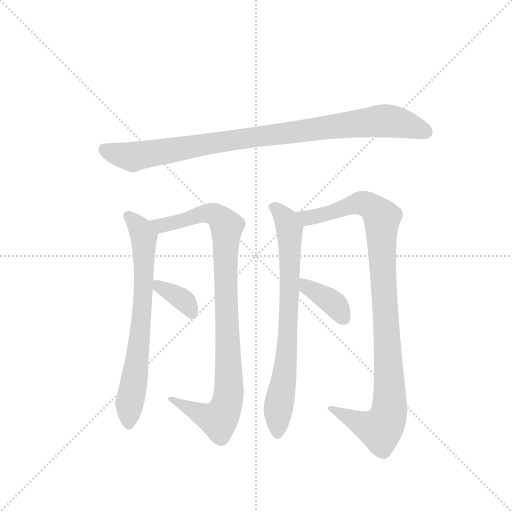
t = 0.00 s
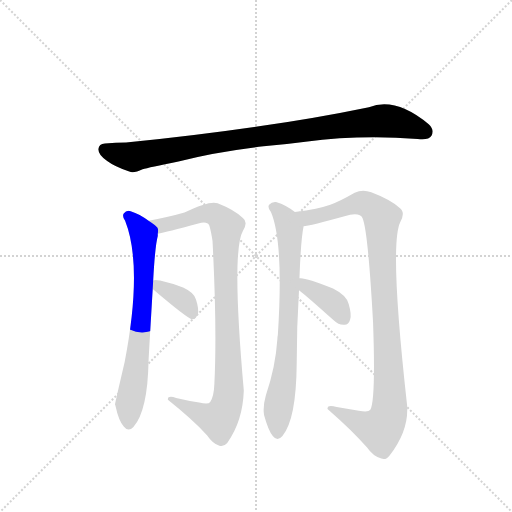
t = 1.30 s
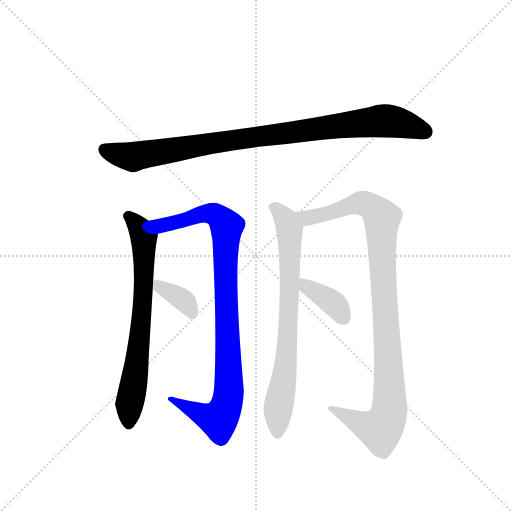
t = 2.60 s
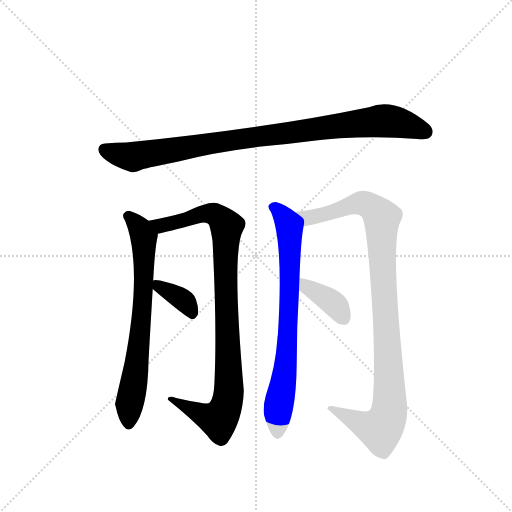
t = 3.91 s
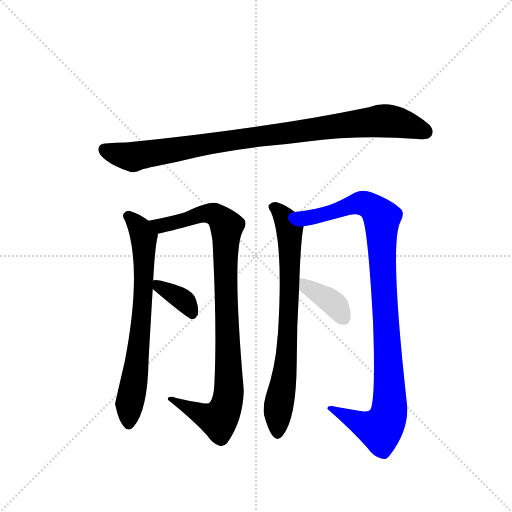
t = 5.21 s
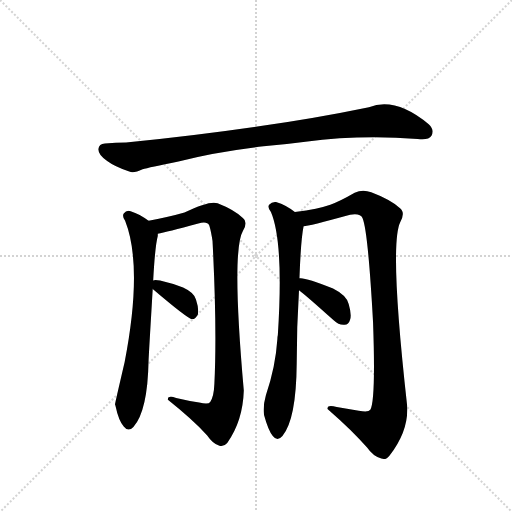
t = 6.51 s

The animated SVG that drew these frames (rendered in a browser with its animation timeline set to each time). Animation: 7 CSS @keyframes rules; one cycle of 6.51 s.

<svg version="1.1" viewBox="0 0 1024 1024" xmlns="http://www.w3.org/2000/svg">
  <g stroke="lightgray" stroke-dasharray="1,1" stroke-width="1" transform="scale(4, 4)">
    <line x1="0" y1="0" x2="256" y2="256"></line>
    <line x1="256" y1="0" x2="0" y2="256"></line>
    <line x1="128" y1="0" x2="128" y2="256"></line>
    <line x1="0" y1="128" x2="256" y2="128"></line>
  </g>
  <g transform="scale(0.92, -0.92) translate(60, -900)">
    <style type="text/css">
      
        @keyframes keyframes0 {
          from {
            stroke: blue;
            stroke-dashoffset: 965;
            stroke-width: 128;
          }
          76% {
            animation-timing-function: step-end;
            stroke: blue;
            stroke-dashoffset: 0;
            stroke-width: 128;
          }
          to {
            stroke: black;
            stroke-width: 1024;
          }
        }
        #make-me-a-hanzi-animation-0 {
          animation: keyframes0 1.0353190104166667s both;
          animation-delay: 0s;
          animation-timing-function: linear;
        }
      
        @keyframes keyframes1 {
          from {
            stroke: blue;
            stroke-dashoffset: 722;
            stroke-width: 128;
          }
          70% {
            animation-timing-function: step-end;
            stroke: blue;
            stroke-dashoffset: 0;
            stroke-width: 128;
          }
          to {
            stroke: black;
            stroke-width: 1024;
          }
        }
        #make-me-a-hanzi-animation-1 {
          animation: keyframes1 0.8375651041666666s both;
          animation-delay: 1.0353190104166667s;
          animation-timing-function: linear;
        }
      
        @keyframes keyframes2 {
          from {
            stroke: blue;
            stroke-dashoffset: 969;
            stroke-width: 128;
          }
          76% {
            animation-timing-function: step-end;
            stroke: blue;
            stroke-dashoffset: 0;
            stroke-width: 128;
          }
          to {
            stroke: black;
            stroke-width: 1024;
          }
        }
        #make-me-a-hanzi-animation-2 {
          animation: keyframes2 1.03857421875s both;
          animation-delay: 1.8728841145833335s;
          animation-timing-function: linear;
        }
      
        @keyframes keyframes3 {
          from {
            stroke: blue;
            stroke-dashoffset: 364;
            stroke-width: 128;
          }
          54% {
            animation-timing-function: step-end;
            stroke: blue;
            stroke-dashoffset: 0;
            stroke-width: 128;
          }
          to {
            stroke: black;
            stroke-width: 1024;
          }
        }
        #make-me-a-hanzi-animation-3 {
          animation: keyframes3 0.5462239583333334s both;
          animation-delay: 2.9114583333333335s;
          animation-timing-function: linear;
        }
      
        @keyframes keyframes4 {
          from {
            stroke: blue;
            stroke-dashoffset: 762;
            stroke-width: 128;
          }
          71% {
            animation-timing-function: step-end;
            stroke: blue;
            stroke-dashoffset: 0;
            stroke-width: 128;
          }
          to {
            stroke: black;
            stroke-width: 1024;
          }
        }
        #make-me-a-hanzi-animation-4 {
          animation: keyframes4 0.8701171875s both;
          animation-delay: 3.457682291666667s;
          animation-timing-function: linear;
        }
      
        @keyframes keyframes5 {
          from {
            stroke: blue;
            stroke-dashoffset: 1033;
            stroke-width: 128;
          }
          77% {
            animation-timing-function: step-end;
            stroke: blue;
            stroke-dashoffset: 0;
            stroke-width: 128;
          }
          to {
            stroke: black;
            stroke-width: 1024;
          }
        }
        #make-me-a-hanzi-animation-5 {
          animation: keyframes5 1.0906575520833333s both;
          animation-delay: 4.327799479166667s;
          animation-timing-function: linear;
        }
      
        @keyframes keyframes6 {
          from {
            stroke: blue;
            stroke-dashoffset: 383;
            stroke-width: 128;
          }
          55% {
            animation-timing-function: step-end;
            stroke: blue;
            stroke-dashoffset: 0;
            stroke-width: 128;
          }
          to {
            stroke: black;
            stroke-width: 1024;
          }
        }
        #make-me-a-hanzi-animation-6 {
          animation: keyframes6 0.5616861979166666s both;
          animation-delay: 5.41845703125s;
          animation-timing-function: linear;
        }
      
    </style>
    
      <path d="M 513 582 Q 559 586 604 592 Q 721 607 848 598 Q 872 595 878 605 Q 885 618 872 630 Q 800 690 742 667 Q 526 622 214 590 Q 192 590 168 588 Q 155 587 154 576 Q 153 563 173 550 Q 189 538 221 527 Q 231 523 250 532 Q 263 536 328 549 Q 410 570 513 582 Z" fill="lightgray"></path>
    
      <path d="M 273 290 Q 277 365 283 387 L 283 392 C 285 405 285 405 263 420 Q 244 435 224 441 Q 215 444 209 436 Q 205 430 212 420 Q 251 321 211 113 Q 190 23 190 21 Q 190 20 191 18 Q 198 -15 209 -27 Q 219 -40 230 -28 Q 261 6 263 117 Q 263 121 272 272 L 273 290 Z" fill="lightgray"></path>
    
      <path d="M 283 392 Q 301 395 371 414 Q 390 420 395 410 Q 399 397 402 376 Q 412 183 406 65 Q 405 38 397 26 Q 393 20 373 25 Q 348 29 323 35 Q 304 41 305 31 Q 359 -12 390 -46 Q 403 -65 417 -69 Q 426 -72 434 -63 Q 468 -15 470 51 Q 443 355 468 398 Q 480 417 468 426 Q 449 444 413 458 Q 397 465 341 438 Q 310 429 263 420 C 234 414 254 386 283 392 Z" fill="lightgray"></path>
    
      <path d="M 272 272 Q 347 208 358 206 Q 365 207 370 216 Q 373 228 366 249 Q 362 264 338 275 Q 314 284 288 290 Q 276 293 273 290 C 257 284 257 284 272 272 Z" fill="lightgray"></path>
    
      <path d="M 591 295 Q 594 380 600 408 C 603 424 603 424 581 439 Q 563 454 540 461 Q 531 462 525 455 Q 521 449 529 439 Q 557 373 544 172 Q 543 168 543 163 Q 539 102 518 41 Q 511 16 514 -2 Q 523 -35 533 -48 Q 543 -61 554 -48 Q 584 -12 585 109 Q 585 190 590 269 L 591 295 Z" fill="lightgray"></path>
    
      <path d="M 600 408 Q 610 408 701 433 Q 723 437 728 426 Q 740 399 751 199 Q 757 30 745 9 Q 741 3 720 7 L 672 15 Q 651 21 652 11 Q 707 -37 738 -73 Q 751 -92 769 -97 Q 779 -101 787 -90 Q 829 -36 825 19 Q 786 367 810 417 Q 822 438 809 448 Q 787 467 747 482 Q 728 489 711 481 Q 678 462 658 455 Q 633 446 581 439 C 551 435 571 402 600 408 Z" fill="lightgray"></path>
    
      <path d="M 590 269 Q 606 257 666 203 Q 676 193 689 194 Q 698 194 701 205 Q 705 215 698 239 Q 694 258 664 273 Q 601 298 591 295 C 561 294 566 287 590 269 Z" fill="lightgray"></path>
    
    
      <clipPath id="make-me-a-hanzi-clip-0">
        <path d="M 513 582 Q 559 586 604 592 Q 721 607 848 598 Q 872 595 878 605 Q 885 618 872 630 Q 800 690 742 667 Q 526 622 214 590 Q 192 590 168 588 Q 155 587 154 576 Q 153 563 173 550 Q 189 538 221 527 Q 231 523 250 532 Q 263 536 328 549 Q 410 570 513 582 Z"></path>
      </clipPath>
      <path clip-path="url(#make-me-a-hanzi-clip-0)" d="M 167 575 L 229 559 L 433 594 L 767 637 L 819 631 L 865 614" fill="none" id="make-me-a-hanzi-animation-0" stroke-dasharray="837 1674" stroke-linecap="round"></path>
    
      <clipPath id="make-me-a-hanzi-clip-1">
        <path d="M 273 290 Q 277 365 283 387 L 283 392 C 285 405 285 405 263 420 Q 244 435 224 441 Q 215 444 209 436 Q 205 430 212 420 Q 251 321 211 113 Q 190 23 190 21 Q 190 20 191 18 Q 198 -15 209 -27 Q 219 -40 230 -28 Q 261 6 263 117 Q 263 121 272 272 L 273 290 Z"></path>
      </clipPath>
      <path clip-path="url(#make-me-a-hanzi-clip-1)" d="M 219 431 L 251 388 L 254 338 L 249 207 L 238 107 L 221 22 L 220 -22" fill="none" id="make-me-a-hanzi-animation-1" stroke-dasharray="594 1188" stroke-linecap="round"></path>
    
      <clipPath id="make-me-a-hanzi-clip-2">
        <path d="M 283 392 Q 301 395 371 414 Q 390 420 395 410 Q 399 397 402 376 Q 412 183 406 65 Q 405 38 397 26 Q 393 20 373 25 Q 348 29 323 35 Q 304 41 305 31 Q 359 -12 390 -46 Q 403 -65 417 -69 Q 426 -72 434 -63 Q 468 -15 470 51 Q 443 355 468 398 Q 480 417 468 426 Q 449 444 413 458 Q 397 465 341 438 Q 310 429 263 420 C 234 414 254 386 283 392 Z"></path>
      </clipPath>
      <path clip-path="url(#make-me-a-hanzi-clip-2)" d="M 271 419 L 292 410 L 392 437 L 412 431 L 433 408 L 430 294 L 439 62 L 428 6 L 415 -12 L 387 -5 L 314 29" fill="none" id="make-me-a-hanzi-animation-2" stroke-dasharray="841 1682" stroke-linecap="round"></path>
    
      <clipPath id="make-me-a-hanzi-clip-3">
        <path d="M 272 272 Q 347 208 358 206 Q 365 207 370 216 Q 373 228 366 249 Q 362 264 338 275 Q 314 284 288 290 Q 276 293 273 290 C 257 284 257 284 272 272 Z"></path>
      </clipPath>
      <path clip-path="url(#make-me-a-hanzi-clip-3)" d="M 281 285 L 286 276 L 341 246 L 360 216" fill="none" id="make-me-a-hanzi-animation-3" stroke-dasharray="236 472" stroke-linecap="round"></path>
    
      <clipPath id="make-me-a-hanzi-clip-4">
        <path d="M 591 295 Q 594 380 600 408 C 603 424 603 424 581 439 Q 563 454 540 461 Q 531 462 525 455 Q 521 449 529 439 Q 557 373 544 172 Q 543 168 543 163 Q 539 102 518 41 Q 511 16 514 -2 Q 523 -35 533 -48 Q 543 -61 554 -48 Q 584 -12 585 109 Q 585 190 590 269 L 591 295 Z"></path>
      </clipPath>
      <path clip-path="url(#make-me-a-hanzi-clip-4)" d="M 534 450 L 562 420 L 570 375 L 565 161 L 561 99 L 544 7 L 544 -43" fill="none" id="make-me-a-hanzi-animation-4" stroke-dasharray="634 1268" stroke-linecap="round"></path>
    
      <clipPath id="make-me-a-hanzi-clip-5">
        <path d="M 600 408 Q 610 408 701 433 Q 723 437 728 426 Q 740 399 751 199 Q 757 30 745 9 Q 741 3 720 7 L 672 15 Q 651 21 652 11 Q 707 -37 738 -73 Q 751 -92 769 -97 Q 779 -101 787 -90 Q 829 -36 825 19 Q 786 367 810 417 Q 822 438 809 448 Q 787 467 747 482 Q 728 489 711 481 Q 678 462 658 455 Q 633 446 581 439 C 551 435 571 402 600 408 Z"></path>
      </clipPath>
      <path clip-path="url(#make-me-a-hanzi-clip-5)" d="M 591 438 L 609 427 L 662 437 L 724 459 L 756 444 L 770 426 L 770 342 L 787 82 L 783 -8 L 767 -34 L 662 8" fill="none" id="make-me-a-hanzi-animation-5" stroke-dasharray="905 1810" stroke-linecap="round"></path>
    
      <clipPath id="make-me-a-hanzi-clip-6">
        <path d="M 590 269 Q 606 257 666 203 Q 676 193 689 194 Q 698 194 701 205 Q 705 215 698 239 Q 694 258 664 273 Q 601 298 591 295 C 561 294 566 287 590 269 Z"></path>
      </clipPath>
      <path clip-path="url(#make-me-a-hanzi-clip-6)" d="M 594 288 L 665 240 L 689 206" fill="none" id="make-me-a-hanzi-animation-6" stroke-dasharray="255 510" stroke-linecap="round"></path>
    
  </g>
</svg>
